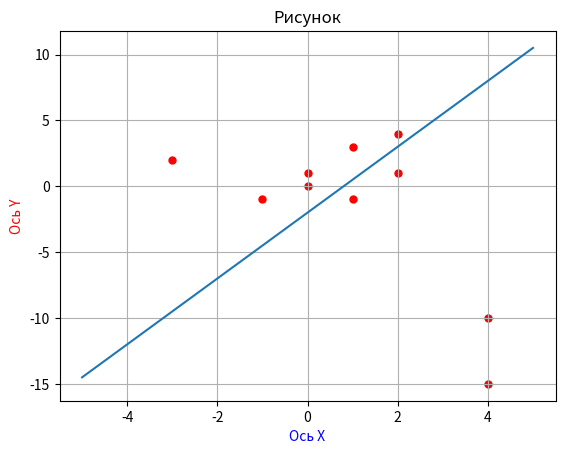

This chart was generated by the following Python code:
import matplotlib.pyplot as plt
import numpy as np

a,b,c = 5, -2, 2

x_1 = np.linspace(-5, 5, 1024)
x_for_line = np.array(x_1)
y_1 = (-c -(a*x_1)/b)
y_for_line = np.array(y_1)

# вводим координаты каждой точки в виде (x,y) - получим list of tuples
dots = [(1, 3),(2, 4),(2, 1),(0, 0),(1, -1),(-1, -1),(-3, 2),(0, 1), (4, -10), (4, -15)]

x_array = []
y_array = []

for i in dots:
    x_array.append(i[0])
    y_array.append(i[1])

xx = np.array(x_array)
yy = np.array(y_array)


# в массив pos пойдут точки, лежащие по одну сторону от прямой, а в массив neg - по другую. Критерий отбора: знак выражения a*x+b*y+c
pos=[]
neg=[]

for (x,y) in dots:
 # исключаем из рассмотрения точки, лежащие на самой прямой:
 if a*x+b*y+c == 0: continue

 if a*x+b*y+c > 0: pos.append((x,y))
 else: neg.append((x,y))

# в r будет лежать максимальный найденный на данном шаге квадрат расстояния между двумя точками. Изначально тут пусто.
r = None

# в t1, t2 будут лежать координаты точек, давших максимальное расстояние

# один цикл вложен в другой: для каждой pos-точки перебираем все neg-точки
for (x,y) in pos:
    for (x2,y2) in neg:
        # вычисляем квадрат расстояния между текущими двумя точками
        d = (x-x2)**2 + (y-y2)**2

    # идем сюда, если это не первая пара точек
    if r:
    # обновляем только когда новое расстояние > старого
        if d>r:
            t1=x,y
            t2=x2,y2
            r=d

    # идем сюда, если это самая первая пара точек
    else:
        t1=x,y
        t2=x2,y2
        r=d

# максимальное расстояние, коорд-ты 1-й точки, коорд-ты 2-й точки
print(f"Максимальное расстояние: {r**0.5}, координаты: {t1}, {t2}")

fig = plt.figure() 					# тело графика
plt.title ("Рисунок")	    # название графика
plt.xlabel("Ось X", fontsize=10, color='blue')		# ось абсцисс (x)
plt.ylabel("Ось Y", fontsize=10, color='red') 		# ось ординат (y)
plt.scatter(xx, yy, s = 25, c = 'red', marker = "o", alpha = 1)     # отображение точек
plt.grid(True)                                # включение отображения стандартой сетки
plt.plot(x_for_line, y_for_line)        # график - апрокимация (прямая)
plt.show()
